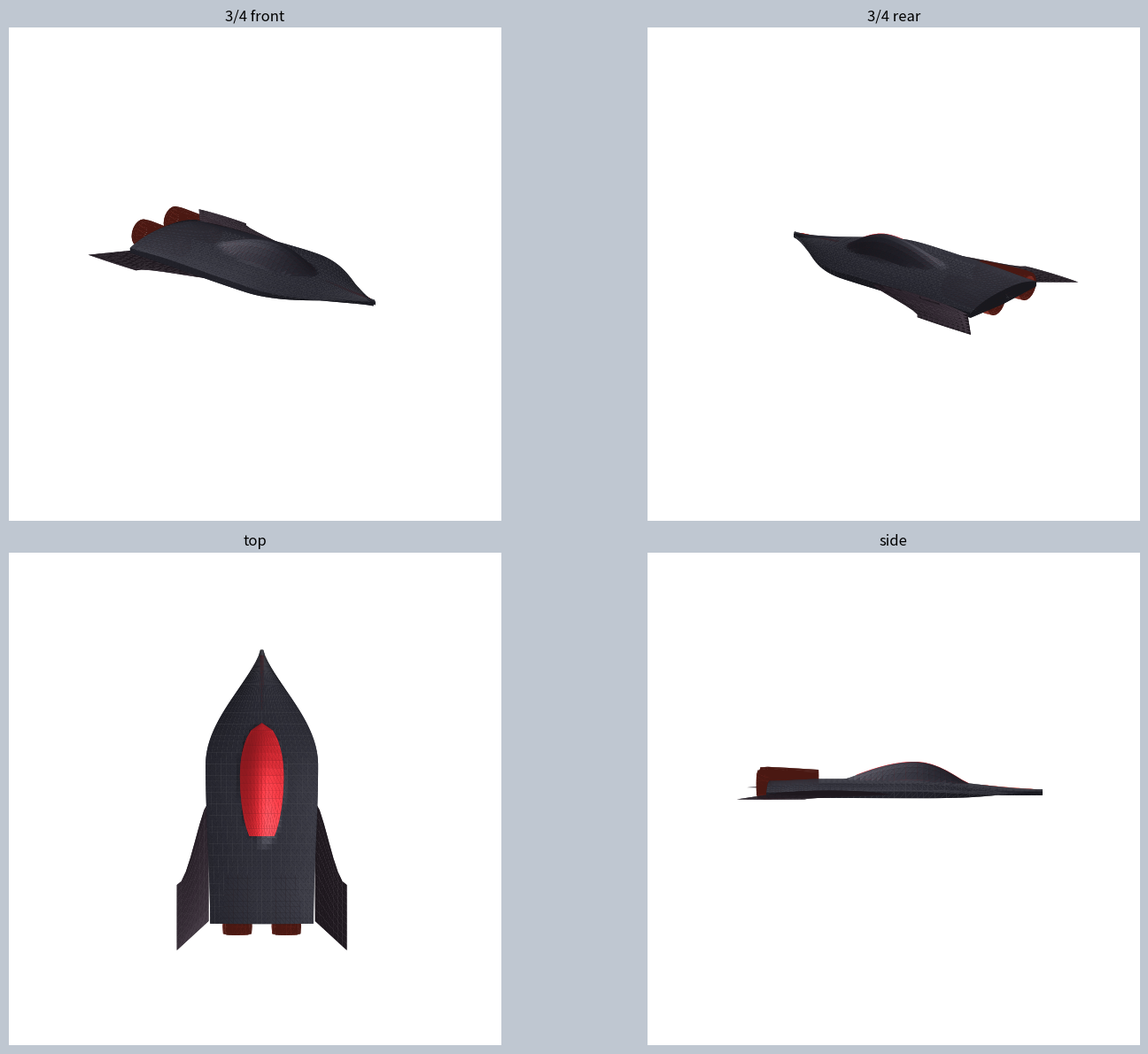

Reproduce this figure in Python.
"""The Batman Beyond Batmobile's body, made from scratch (v1.7.43): a mesh
lofted from cross-sections along the car - a long pointed nose, a flat wide
body with its shoulders swept back into two fins, a bubble canopy, two jet
thrusters at the tail, no wheels (it flies). Nothing is taken from any
model: the shape follows the show's car as described in words and the
user's wish. Written for the vehicle writer (pcwrite.Fragment) and, before
that, drawn here for a look (render()).

Coordinates: the game's (x right, y forward, z up); metres; the origin
under the middle of the car at the floor's height.

usage: python3 -I beyond_body.py <out.png>     a sheet of views
"""
import math
import os
import sys

import numpy as np

# ---- dimensions (m)
LENGTH = 5.6        # nose to tail
HALF_WIDTH = 1.15   # the body's widest half-width (without the fins)
FIN_SPAN = 0.65     # each fin beyond the body
HEIGHT = 1.05       # floor to the canopy's top
FLOOR = 0.42        # the floor over the ground (it hovers)
NOSE_Y = LENGTH * 0.52
TAIL_Y = -LENGTH * 0.48


def smooth(t):
    return t * t * (3 - 2 * t)


def width_at(y):
    """Half-width of the body along its length (without the fins): a point
    at the nose widening on a concave curve, the full width from a third
    back, a little narrower at the tail."""
    v = (NOSE_Y - y) / (NOSE_Y - TAIL_Y)  # 0 nose .. 1 tail
    if v < 0.42:
        return 0.03 + (HALF_WIDTH - 0.03) * math.sin(math.pi / 2 * v / 0.42) ** 1.35
    return HALF_WIDTH * (1 - 0.08 * smooth((v - 0.42) / 0.58))


def canopy_at(y, x):
    """The canopy's bubble: long and narrow, from a quarter back to past
    the middle, its crest a little behind its front."""
    v = (NOSE_Y - y) / (NOSE_Y - TAIL_Y)
    dy = (v - 0.46) / 0.24
    dx = x / 0.46
    r2 = dx * dx + dy * dy * (0.8 if dy > 0 else 1.6)
    return 0.36 * max(0.0, 1 - r2) ** 1.25 if r2 < 1 else 0.0


def top_at(y, s):
    """The top's height at a point across (s in -1..1 of the half-width):
    a low wedge rising from the nose, the canopy over the middle, the
    shoulders dropping to a sharp edge."""
    v = (NOSE_Y - y) / (NOSE_Y - TAIL_Y)
    base = FLOOR + 0.12 + 0.20 * smooth(min(1.0, v / 0.5))   # rises to the shoulders' height by the middle
    base -= 0.04 * smooth(max(0.0, (v - 0.8) / 0.2))          # dips a little at the tail
    w = width_at(y)
    edge = 1 - abs(s) ** 2.5
    return base * (0.78 + 0.22 * edge) + 0.02 + canopy_at(y, s * w)


def bottom_at(y, s):
    v = (NOSE_Y - y) / (NOSE_Y - TAIL_Y)
    return FLOOR + 0.04 * abs(s) + 0.05 * (1 - smooth(min(1.0, v / 0.3)))  # the nose's underside lifts a little


def body_sections(stations=48, across=22):
    """The body's ring of points at each station (nose to tail): the top
    across, then the bottom back - a closed loop."""
    rings = []
    for i in range(stations + 1):
        u = i / stations
        y = NOSE_Y - (NOSE_Y - TAIL_Y) * u
        w = width_at(y)
        ring = []
        for k in range(across + 1):          # the top, left to right
            s = -1 + 2 * k / across
            ring.append((s * w, y, top_at(y, s)))
        for k in range(across, -1, -1):      # the bottom, right to left
            s = -1 + 2 * k / across
            ring.append((s * w, y, bottom_at(y, s)))
        rings.append(ring)
    return rings


def loft(rings, close_ends=True):
    """Quads between consecutive rings (as triangle pairs); the first and
    last rings fanned shut when asked."""
    verts, tris = [], []
    n = len(rings[0])
    for ring in rings:
        verts.extend(ring)
    for i in range(len(rings) - 1):
        a, b = i * n, (i + 1) * n
        for k in range(n):
            k2 = (k + 1) % n
            tris.append((a + k, b + k, b + k2))
            tris.append((a + k, b + k2, a + k2))
    if close_ends:
        for base in (0, (len(rings) - 1) * n):
            c = len(verts)
            verts.append(tuple(np.mean(rings[base // n], axis=0)))
            for k in range(n):
                k2 = (k + 1) % n
                tris.append((c, base + k2, base + k) if base == 0 else (c, base + k, base + k2))
    return np.array(verts, np.float32), np.array(tris, np.int32)


def fin(side):
    """A fin off the rear shoulder: a flat wing swept back, its leading edge
    leaving the body behind the canopy, the tip trailing past the tail; a
    thin airfoil, thicker at the root."""
    rings = []
    root_y0, root_y1 = -0.2, TAIL_Y + 0.05   # where it leaves the body (front, back)
    tip_y0, tip_y1 = -1.9, TAIL_Y - 0.55     # the tip's leading and trailing edge
    for i in range(8):
        u = i / 7
        x = side * (width_at(-1.0) * 0.985 + FIN_SPAN * u)
        y0 = root_y0 + (tip_y0 - root_y0) * smooth(u) ** 0.8
        y1 = root_y1 + (tip_y1 - root_y1) * u
        z = top_at(-1.0, 0.97) - 0.08 - 0.05 * u
        th = 0.075 * (1 - 0.85 * u) + 0.006
        ring = []
        for k in range(11):   # the top surface, front to back
            w_ = k / 10
            y = y0 + (y1 - y0) * w_
            ring.append((x, y, z + th * math.sin(math.pi * w_) ** 0.7))
        for k in range(10, -1, -1):
            w_ = k / 10
            y = y0 + (y1 - y0) * w_
            ring.append((x, y, z - 0.35 * th * math.sin(math.pi * w_)))
        rings.append(ring)
    return loft(rings, close_ends=True)


def thruster(side):
    """A jet at the tail: a tube sunk into the body's rear, a lip, its mouth
    open to the back."""
    rings = []
    cx, cz = side * 0.5, FLOOR + 0.27
    for y, r in ((TAIL_Y + 1.0, 0.24), (TAIL_Y + 0.35, 0.28), (TAIL_Y - 0.05, 0.3), (TAIL_Y - 0.2, 0.29),
                 (TAIL_Y - 0.22, 0.22), (TAIL_Y + 0.05, 0.19)):
        ring = [(cx + r * math.cos(t), y, cz + r * math.sin(t)) for t in np.linspace(0, 2 * math.pi, 21)[:-1]]
        rings.append(ring)
    return loft(rings, close_ends=False)


def canopy_glass():
    """The canopy's glass: the bubble's skin a hair above the body, over its
    footprint only (the glass shader, tinted)."""
    rings = []
    for i in range(17):
        v = 0.24 + 0.44 * i / 16
        y = NOSE_Y - (NOSE_Y - TAIL_Y) * v
        dy = (v - 0.46) / 0.24
        half = 0.46 * math.sqrt(max(0.0, 1 - dy * dy * (0.8 if dy > 0 else 1.6))) * 0.97
        ring = []
        for k in range(13):
            x = -half + 2 * half * k / 12
            w = width_at(y)
            s_ = max(-1.0, min(1.0, x / w))
            ring.append((s_ * w, y, top_at(y, s_) + 0.008))
        rings.append(ring)
    return loft(rings, close_ends=False)


def accents():
    """The red lines: a strip down the nose's spine and along each fin's
    leading edge (an emissive shader)."""
    rings = []
    for i in range(14):
        v = 0.02 + 0.2 * i / 13
        y = NOSE_Y - (NOSE_Y - TAIL_Y) * v
        w = width_at(y)
        hw = min(0.035, w * 0.6)
        rings.append([(-hw, y, top_at(y, -hw / w) + 0.006), (hw, y, top_at(y, hw / w) + 0.006)])
    strips = [loft(rings, close_ends=False)]
    return strips


def parts():
    out = {'body': loft(body_sections()), 'fin_l': fin(-1), 'fin_r': fin(1),
           'jet_l': thruster(-1), 'jet_r': thruster(1), 'glass': canopy_glass()}
    for k, strip in enumerate(accents()):
        out['accent_%d' % k] = strip
    return out


def render(path):
    import matplotlib
    matplotlib.use('Agg')
    import matplotlib.pyplot as plt
    from mpl_toolkits.mplot3d.art3d import Poly3DCollection
    ps = parts()
    colours = {'body': (0.08, 0.08, 0.1), 'fin_l': (0.1, 0.08, 0.1), 'fin_r': (0.1, 0.08, 0.1),
               'jet_l': (0.25, 0.08, 0.06), 'jet_r': (0.25, 0.08, 0.06), 'glass': (0.45, 0.08, 0.1),
               'accent_0': (0.9, 0.1, 0.05)}
    fig = plt.figure(figsize=(16, 12))
    views = [(22, 40, '3/4 front'), (22, -140, '3/4 rear'), (90, -90, 'top'), (4, 0, 'side')]
    light = np.array([0.4, -0.6, 0.7])
    light /= np.linalg.norm(light)
    for i, (el, az, title) in enumerate(views):
        ax = fig.add_subplot(2, 2, i + 1, projection='3d')
        for name, (v, t) in ps.items():
            tri = v[t]
            nrm = np.cross(tri[:, 1] - tri[:, 0], tri[:, 2] - tri[:, 0])
            nrm /= np.maximum(np.linalg.norm(nrm, axis=1, keepdims=True), 1e-9)
            shade = 0.35 + 0.65 * np.clip(nrm @ light, 0, 1)
            base = np.array(colours[name])
            fc = np.clip(base[None, :] * (0.6 + 1.6 * shade[:, None]) + 0.25 * shade[:, None] ** 8, 0, 1)
            coll = Poly3DCollection(tri, facecolors=fc, edgecolors='none')
            ax.add_collection3d(coll)
        ax.set_xlim(-3, 3); ax.set_ylim(-3, 3); ax.set_zlim(-2.5, 3.5)
        ax.set_box_aspect((1, 1, 1))
        ax.view_init(elev=el, azim=az)
        ax.set_title(title)
        ax.set_axis_off()
    fig.patch.set_facecolor((0.75, 0.78, 0.82))
    plt.tight_layout()
    plt.savefig(path, dpi=70)
    n = sum(len(t) for _, t in ps.values())
    print('%d triangles in %d parts -> %s' % (n, len(ps), path))


if __name__ == '__main__':
    render(sys.argv[1] if len(sys.argv) > 1 else 'beyond_body.png')
